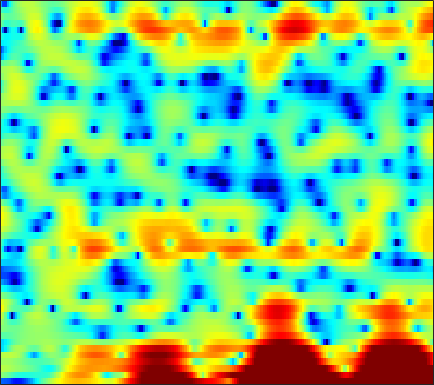

The table this chart was drawn from, first rows:
-12.015, -12.179, -12.476, -12.792, -13.142, -14.265, -15.127, -15.543, -15.421, -15, -14.195, -13.412, -12.122, -10.69, -9.4085, -7.6902, -6.0368, -4.9165, -3.4755, -2.0999, -0.84155, 0.068615, 1.1439, 2.1197
0.6412, 0.2039, -0.446, -1.101, -1.602, -2.28, -2.963, -3.376, -3.803, -4.061, -4.224, -4.232, -4.186, -4.049, -3.913, -3.765, -3.665, -3.604, -3.542, -3.516, -3.445, -3.24, -2.69, -1.726
2.376, 2.26, 2.069, 1.882, 1.7, 1.457, 1.19, 0.9935, 0.6961, 0.4146, 0.1142, -0.1283, -0.4516, -0.7995, -1.091, -1.522, -2.003, -2.406, -3, -3.691, -4.399, -4.888, -5.28, -5.118
1.318, 1.355, 1.368, 1.305, 1.232, 1.056, 0.8218, 0.5882, 0.2445, -0.1528, -0.5626, -0.899, -1.304, -1.663, -1.901, -2.135, -2.285, -2.321, -2.295, -2.185, -2, -1.825, -1.539, -1.162
2.094, 2.225, 2.369, 2.49, 2.53, 2.491, 2.317, 2.084, 1.572, 0.81, -0.2779, -1.347, -3.183, -5.624, -7.712, -9.72, -8.689, -6.729, -4.307, -2.463, -1.12, -0.3874, 0.2421, 0.5588
-6.968, -6.609, -4.781, -2.721, -1.407, -0.03717, 0.9022, 1.343, 1.637, 1.607, 1.27, 0.8545, 0.1197, -0.6596, -1.151, -1.454, -1.228, -0.7205, 0.1418, 0.9777, 1.656, 2.016, 2.254, 2.2
-7.04, -6.916, -5.984, -4.649, -3.65, -2.479, -1.52, -0.9507, -0.3589, 0.05652, 0.3373, 0.4765, 0.5992, 0.6792, 0.7269, 0.8073, 0.91, 1.003, 1.136, 1.259, 1.345, 1.374, 1.365, 1.274
-1.652, -1.723, -1.711, -1.581, -1.429, -1.176, -0.8927, -0.6746, -0.3959, -0.1296, 0.1078, 0.2658, 0.4538, 0.6182, 0.7154, 0.8247, 0.9126, 0.9568, 0.9853, 0.9857, 0.9453, 0.8853, 0.7712, 0.6127
0.3181, 0.03109, -0.3082, -0.5751, -0.7141, -0.8068, -0.7906, -0.7112, -0.5286, -0.3005, -0.03197, 0.1722, 0.4319, 0.6592, 0.8048, 0.964, 1.062, 1.101, 1.097, 1.039, 0.9237, 0.8, 0.589, 0.3226
1.47, 0.6542, -0.4829, -1.578, -2.259, -2.803, -2.842, -2.552, -1.909, -1.158, -0.4292, 0.06262, 0.6311, 1.086, 1.352, 1.605, 1.75, 1.788, 1.745, 1.611, 1.392, 1.182, 0.8563, 0.4906
3.26, 1.685, -1.066, -5.098, -9.917, -27.35, -12.02, -7.409, -4.023, -1.977, -0.5771, 0.2056, 1.015, 1.635, 2.003, 2.372, 2.543, 2.555, 2.385, 1.979, 1.359, 0.7851, -0.02299, -0.6832
5.581, 4.542, 2.967, 1.315, 0.1661, -0.9926, -1.586, -1.753, -1.87, -2.028, -2.295, -2.433, -2.301, -1.676, -0.9665, 0.04961, 0.8802, 1.256, 1.346, 0.8348, -0.3912, -1.966, -5.49, -13.13
4.318, 3.721, 2.84, 1.881, 1.134, 0.1135, -1.009, -1.931, -3.455, -5.535, -8.757, -12.87, -26.04, -14.02, -8.821, -4.896, -2.437, -1.218, -0.2026, 0.2834, 0.3247, 0.1288, -0.2702, -0.5652
0.4103, -0.04967, -0.7292, -1.455, -2.012, -2.765, -3.491, -4.03, -4.738, -5.407, -5.957, -6.188, -6.075, -5.405, -4.603, -3.32, -2.045, -1.177, -0.1853, 0.6047, 1.2, 1.55, 1.919, 2.218
-4.301, -4.869, -5.677, -6.532, -7.154, -7.84, -8.254, -8.321, -8.034, -7.458, -6.667, -6.005, -5.051, -4.026, -3.245, -2.204, -1.2, -0.4988, 0.3725, 1.138, 1.794, 2.219, 2.693, 3.07
-9.3, -9.942, -11.1, -12.72, -14.38, -17.34, -20.28, -19.82, -16.04, -12.51, -9.749, -8.05, -6.142, -4.523, -3.453, -2.188, -1.066, -0.3095, 0.5839, 1.358, 2.023, 2.453, 2.938, 3.33
-13.34, -13.12, -13.28, -13.97, -14.76, -16.1, -16.91, -16.47, -14.36, -11.78, -9.374, -7.771, -5.907, -4.308, -3.241, -1.989, -0.9035, -0.1783, 0.6571, 1.373, 1.983, 2.375, 2.824, 3.19
-12.75, -11.94, -11.3, -10.95, -10.78, -10.53, -10.09, -9.62, -8.766, -7.692, -6.487, -5.528, -4.252, -3.02, -2.182, -1.145, -0.25, 0.3304, 0.989, 1.528, 1.962, 2.223, 2.516, 2.762
-7.201, -7.341, -7.509, -7.623, -7.662, -7.573, -7.375, -7.051, -6.461, -5.634, -4.617, -3.775, -2.602, -1.473, -0.6684, 0.2676, 1.044, 1.489, 1.903, 2.114, 2.131, 2.056, 1.896, 1.779
-2.899, -3.998, -5.308, -6.32, -6.857, -7.312, -7.631, -7.765, -7.633, -6.769, -5.17, -3.691, -1.72, 0.05949, 1.191, 2.384, 3.213, 3.589, 3.764, 3.49, 2.732, 1.81, 0.05083, -2.109
-3.07, -6.108, -11.89, -17.22, -14.94, -11.96, -11.27, -12.46, -17.62, -26.41, -11.68, -7.011, -3.038, -0.3773, 1.083, 2.542, 3.49, 3.916, 4.112, 3.869, 3.133, 2.169, 0.223, -2.436
-2.124, -3.953, -6.333, -7.893, -8.227, -8.049, -7.753, -7.692, -7.58, -7.129, -6.1, -5.054, -3.657, -2.412, -1.645, -0.8046, -0.1176, 0.2886, 0.6897, 0.9996, 1.177, 1.233, 1.287, 1.421
1.066, 0.3923, -0.5228, -1.319, -1.827, -2.385, -2.851, -3.137, -3.447, -3.662, -3.862, -4.043, -4.262, -4.583, -4.843, -5.181, -5.252, -5.035, -4.332, -3.357, -2.273, -1.458, -0.4007, 0.6021
3.407, 2.972, 2.329, 1.64, 1.112, 0.4234, -0.2734, -0.7968, -1.532, -2.343, -3.276, -4.115, -5.531, -7.432, -9.339, -12.89, -17.85, -18.45, -13.45, -9.509, -6.701, -5.017, -3.156, -1.549
4.78, 4.291, 3.577, 2.79, 2.171, 1.32, 0.4591, -0.1962, -1.076, -1.992, -2.989, -3.812, -5.129, -6.721, -8.117, -10.22, -12.01, -12.41, -11.49, -10.08, -8.741, -7.738, -6.297, -4.557
5.452, 4.798, 3.826, 2.752, 1.893, 0.6941, -0.4745, -1.287, -2.183, -2.792, -3.174, -3.389, -3.688, -4.068, -4.451, -5.01, -5.68, -6.257, -7.202, -8.613, -10.95, -13.83, -16.7, -11.19
4.521, 3.663, 2.39, 0.945, -0.3221, -2.325, -4.782, -6.843, -9.032, -8.73, -6.648, -5.139, -3.568, -2.551, -2.092, -1.802, -1.839, -2.08, -2.72, -3.677, -4.889, -5.672, -5.841, -4.382
0.2457, -0.7483, -1.944, -3.064, -3.967, -5.474, -7.625, -9.782, -12.4, -11.17, -7.734, -5.52, -3.315, -1.752, -0.9073, -0.1635, 0.2631, 0.4231, 0.479, 0.4186, 0.3477, 0.3626, 0.5343, 0.9184
-7.837, -9.943, -10.5, -8.928, -7.649, -6.393, -5.588, -5.122, -4.484, -3.675, -2.658, -1.838, -0.7604, 0.1668, 0.7336, 1.327, 1.717, 1.899, 2.026, 2.037, 1.981, 1.907, 1.817, 1.757
-10.1, -12.49, -12.39, -9.386, -7.287, -5.117, -3.484, -2.496, -1.41, -0.4863, 0.329, 0.885, 1.534, 2.065, 2.378, 2.682, 2.843, 2.862, 2.754, 2.503, 2.121, 1.756, 1.177, 0.5297
-4.886, -4.833, -4.414, -3.646, -2.912, -1.868, -0.8686, -0.184, 0.6309, 1.333, 1.924, 2.294, 2.684, 2.973, 3.118, 3.189, 3.125, 2.975, 2.617, 2.065, 1.277, 0.5229, -0.7565, -2.381
-4.166, -3.281, -2.241, -1.305, -0.6695, 0.09519, 0.7631, 1.19, 1.675, 2.066, 2.368, 2.539, 2.715, 2.82, 2.85, 2.814, 2.664, 2.463, 2.047, 1.408, 0.4984, -0.4161, -1.997, -4.146
-3.509, -2.232, -0.9207, 0.07142, 0.6431, 1.214, 1.596, 1.772, 1.883, 1.875, 1.785, 1.702, 1.613, 1.571, 1.576, 1.625, 1.663, 1.643, 1.5, 1.167, 0.6063, 0.01295, -1.012, -2.316
-0.5723, 0.2061, 1.057, 1.671, 1.976, 2.17, 2.114, 1.917, 1.432, 0.7155, -0.166, -0.8616, -1.644, -1.951, -1.78, -1.141, -0.318, 0.2518, 0.8315, 1.161, 1.203, 1.063, 0.6368, -0.01593
1.746, 2.14, 2.568, 2.82, 2.872, 2.726, 2.293, 1.742, 0.65, -0.9585, -3.305, -5.834, -11, -16.22, -11.74, -6.444, -3.212, -1.537, 0.0527, 1.098, 1.704, 1.904, 1.865, 1.505
1.533, 1.894, 2.259, 2.454, 2.46, 2.258, 1.791, 1.241, 0.228, -1.153, -2.906, -4.408, -6.321, -7.162, -6.625, -4.941, -3.036, -1.738, -0.2426, 0.9314, 1.78, 2.183, 2.42, 2.268
-1.013, -0.3176, 0.3399, 0.7134, 0.8185, 0.744, 0.4434, 0.08878, -0.5633, -1.386, -2.332, -3.064, -3.97, -4.615, -4.785, -4.504, -3.622, -2.659, -1.222, 0.1673, 1.354, 2.059, 2.699, 2.975
-4.035, -3.077, -2.328, -2.025, -1.992, -2.111, -2.331, -2.537, -2.89, -3.383, -4.136, -4.93, -6.403, -8.562, -10.69, -12.95, -10.82, -7.775, -4.274, -1.616, 0.3792, 1.531, 2.67, 3.438
-4.666, -4.589, -4.898, -5.656, -6.428, -7.428, -7.895, -7.735, -7.092, -6.494, -6.267, -6.444, -7.228, -8.706, -10.18, -11.5, -9.854, -7.409, -4.343, -1.854, 0.07943, 1.232, 2.448, 3.356
-3.792, -4.474, -5.884, -8.166, -10.86, -17.38, -32.69, -17.28, -11.16, -8.141, -6.422, -5.64, -5.035, -4.689, -4.47, -4.043, -3.33, -2.608, -1.503, -0.3533, 0.7322, 1.466, 2.322, 3.029
-1.796, -2.343, -3.313, -4.529, -5.544, -6.723, -7.167, -6.831, -5.781, -4.59, -3.564, -2.95, -2.346, -1.896, -1.625, -1.286, -0.9308, -0.6411, -0.1976, 0.2895, 0.8102, 1.201, 1.719, 2.188
0.2884, 0.1386, -0.121, -0.415, -0.6191, -0.8296, -0.9014, -0.8532, -0.6836, -0.4598, -0.2418, -0.1303, -0.05374, -0.0896, -0.1731, -0.3477, -0.5558, -0.7024, -0.8361, -0.8551, -0.7293, -0.5337, -0.1857, 0.2173
1.316, 1.499, 1.727, 1.916, 2.036, 2.158, 2.243, 2.28, 2.277, 2.196, 2.003, 1.771, 1.332, 0.7137, 0.1236, -0.8436, -1.991, -2.919, -4.118, -4.958, -5.148, -4.848, -4.119, -3.28
0.507, 1.12, 1.906, 2.593, 3.013, 3.448, 3.721, 3.818, 3.805, 3.623, 3.247, 2.833, 2.058, 1.01, -0.009569, -1.757, -4.104, -6.446, -10.87, -17.97, -17.96, -13.33, -9.589, -7.409
-2.735, -1.03, 0.7865, 2.151, 2.923, 3.661, 4.116, 4.289, 4.317, 4.122, 3.72, 3.274, 2.469, 1.406, 0.4081, -1.217, -3.257, -5.052, -7.713, -10.07, -11, -10.73, -9.971, -9.312
-3.682, -1.579, 0.5026, 1.974, 2.78, 3.521, 3.944, 4.086, 4.062, 3.825, 3.411, 2.994, 2.332, 1.522, 0.8388, -0.1881, -1.349, -2.312, -3.662, -5.066, -6.528, -7.762, -9.759, -12.39
0.04364, 0.7815, 1.716, 2.494, 2.928, 3.305, 3.427, 3.355, 3.057, 2.568, 1.942, 1.444, 0.8321, 0.339, 0.05559, -0.2789, -0.6224, -0.9598, -1.553, -2.392, -3.546, -4.697, -6.734, -9.455
1.133, 1.404, 1.799, 2.146, 2.32, 2.373, 2.17, 1.805, 1.011, -0.1695, -1.709, -2.976, -4.343, -4.496, -3.846, -2.597, -1.491, -0.8668, -0.3762, -0.2155, -0.3475, -0.5893, -1.013, -1.439
-1.686, -1.367, -0.8117, -0.2786, 0.02438, 0.1968, 0.0444, -0.3393, -1.296, -2.921, -5.578, -8.737, -17.05, -16.5, -9.865, -5.247, -2.542, -1.163, 0.1072, 0.9292, 1.424, 1.655, 1.834, 1.936
-9.547, -7.787, -5.617, -3.978, -3.102, -2.318, -1.955, -1.922, -2.193, -2.778, -3.557, -4.145, -4.643, -4.352, -3.651, -2.37, -1.036, -0.1591, 0.8117, 1.542, 2.067, 2.334, 2.574, 2.719
-13.04, -10.38, -7.634, -5.761, -4.745, -3.763, -3.099, -2.756, -2.439, -2.228, -2.029, -1.869, -1.522, -1.071, -0.6452, 0.009502, 0.6639, 1.119, 1.633, 2.014, 2.269, 2.381, 2.444, 2.425
-5.823, -5.91, -5.62, -5.128, -4.703, -4.194, -3.712, -3.39, -2.952, -2.446, -1.857, -1.333, -0.5583, 0.2152, 0.7824, 1.445, 1.958, 2.237, 2.444, 2.474, 2.337, 2.164, 1.857, 1.516
-3.714, -4.845, -5.688, -5.608, -5.251, -4.745, -4.532, -4.563, -4.693, -4.447, -3.395, -2.153, -0.4197, 1.185, 2.154, 3.099, 3.673, 3.852, 3.773, 3.344, 2.584, 1.827, 0.66, -0.4929
-5.194, -11.51, -20.15, -9.425, -6.446, -4.655, -4.594, -5.637, -9.334, -21.92, -10.85, -4.858, -0.303, 2.506, 3.908, 5.116, 5.679, 5.724, 5.294, 4.274, 2.631, 0.896, -2.191, -6.279
-0.5747, -2.172, -3.427, -3.363, -2.896, -2.416, -2.296, -2.486, -2.833, -2.806, -1.71, -0.3301, 1.556, 3.162, 4.055, 4.811, 5.054, 4.897, 4.208, 2.937, 0.999, -0.9814, -4.496, -9.288
0.287, -0.5026, -1.206, -1.472, -1.45, -1.235, -0.8969, -0.6028, -0.1605, 0.3813, 1.028, 1.562, 2.282, 2.878, 3.202, 3.41, 3.331, 3.058, 2.398, 1.395, 0.02502, -1.224, -3.143, -5.261
-2.502, -3.312, -3.695, -3.369, -2.817, -1.891, -0.9671, -0.3196, 0.4364, 1.102, 1.664, 2.005, 2.374, 2.592, 2.657, 2.593, 2.35, 2.053, 1.517, 0.8233, 0.01048, -0.6371, -1.509, -2.328
-9.026, -13.59, -13.77, -8.34, -5.51, -2.896, -1.072, -0.05264, 0.9821, 1.715, 2.217, 2.459, 2.6, 2.586, 2.469, 2.191, 1.786, 1.419, 0.8697, 0.2961, -0.2487, -0.617, -1.021, -1.278
